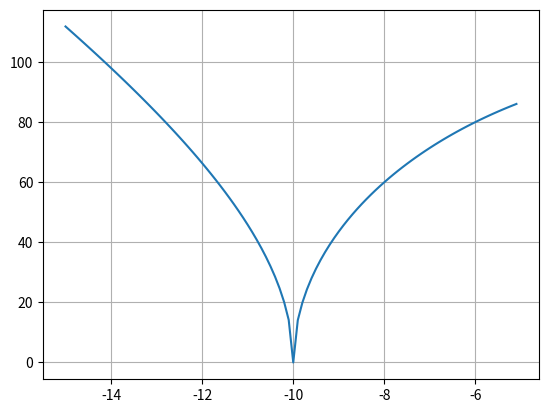

The matplotlib source for this figure:
import numpy as np
import matplotlib.pyplot as plt
import os


def task1():
    os.mkdir("results")
    f = open('results/task_01_4O-506C_Litvarov_3.txt', 'w')
    x = np.arange(-15, -5,0.1)
    print(' x \t f(x)', file=f)
    y = 100 * np.sqrt( abs( 1 - 0.01 * x**2 )) + 0.01 * abs( x+10 )
    for i in range(len(x)):
        print(x[i], '\t', y[i], file=f, end="\n")
    f.close()
    plt.figure()
    plt.plot(x, y)
    plt.grid()
    plt.savefig('image.png')
    plt.show()


if os.path.exists('results'):
    os.remove('results/task_01_4O-506C_Litvarov_3.txt')
    os.rmdir("results")
task1()
